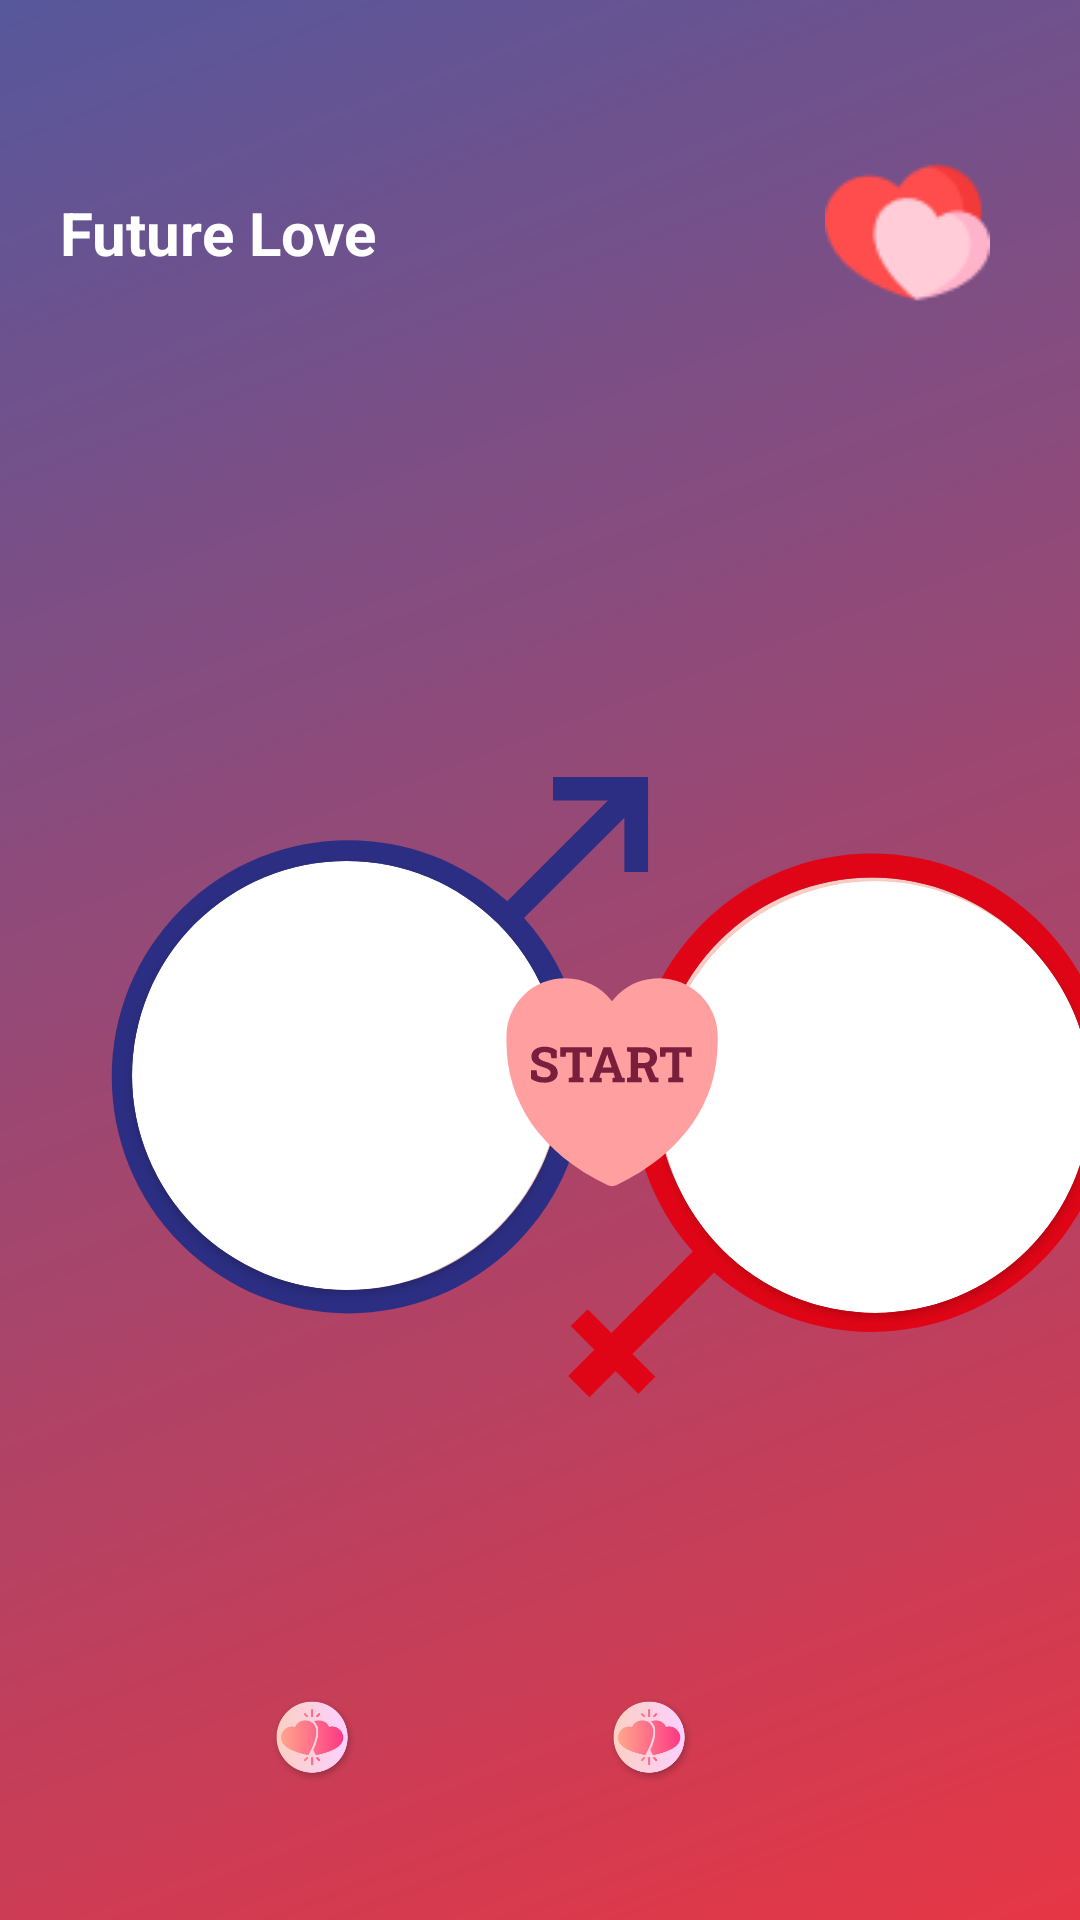

Produce the Android XML layout that renders to this screen, including the resource entries it uses.
<!-- AndroidManifest.xml: application theme Theme.FutureLove -->
<!-- res/layout/activity_main2.xml -->
<?xml version="1.0" encoding="utf-8"?>
<androidx.constraintlayout.widget.ConstraintLayout xmlns:android="http://schemas.android.com/apk/res/android"
    xmlns:app="http://schemas.android.com/apk/res-auto"
    xmlns:tools="http://schemas.android.com/tools"
    android:layout_width="match_parent"
    android:layout_height="match_parent"
    android:background="@drawable/bg_screen_pairing"
    android:orientation="vertical"
    tools:context=".MainActivity2">


    <RelativeLayout
        android:id="@+id/relativeLayout"
        android:layout_width="match_parent"
        android:layout_height="wrap_content"
        android:layout_marginTop="@dimen/define_dimen_50"
        app:layout_constraintTop_toTopOf="parent"
        tools:ignore="MissingConstraints"
        tools:layout_editor_absoluteX="0dp">

        <TextView
            android:layout_width="wrap_content"
            android:layout_height="wrap_content"
            android:layout_centerVertical="true"
            android:layout_marginStart="@dimen/define_dimen_20"
            android:text="Future Love"
            android:textColor="@color/white"
            android:textSize="@dimen/define_dimen_20"
            android:textStyle="bold" />

        <ImageView
            android:layout_width="wrap_content"
            android:layout_height="wrap_content"
            android:layout_alignParentEnd="true"
            android:layout_marginEnd="@dimen/define_dimen_30"
            android:src="@drawable/icon_love_home" />

    </RelativeLayout>


    <ImageButton
        android:id="@+id/btn_select_person_male"
        android:layout_width="@dimen/define_dimen_240"
        android:layout_height="@dimen/define_dimen_240"
        android:layout_marginStart="32dp"
        android:layout_marginTop="112dp"
        android:background="@null"
        android:scaleType="centerCrop"
        android:src="@drawable/image_bg_male"
        android:visibility="visible"
        app:layout_constraintStart_toStartOf="parent"
        app:layout_constraintTop_toBottomOf="@+id/relativeLayout" />

    <ImageButton
        android:id="@+id/btn_select_person_female"
        android:layout_width="@dimen/define_dimen_240"
        android:layout_height="@dimen/define_dimen_240"
        android:layout_marginStart="104dp"
        android:layout_marginTop="48dp"
        android:background="@null"
        android:scaleType="centerCrop"
        android:src="@drawable/image_bg_female"
        android:visibility="visible"
        app:layout_constraintEnd_toEndOf="parent"
        app:layout_constraintHorizontal_bias="0.0"
        app:layout_constraintStart_toStartOf="@+id/btn_select_person_male"
        app:layout_constraintTop_toTopOf="@+id/btn_select_person_male" />

    <ImageView
        android:id="@+id/img2"
        android:layout_width="@dimen/define_dimen_30"
        android:layout_height="@dimen/define_dimen_40"
        android:layout_gravity="center"
        android:layout_marginEnd="128dp"
        android:layout_marginBottom="40dp"
        android:src="@drawable/img_heart"
        app:layout_constraintBottom_toBottomOf="parent"
        app:layout_constraintEnd_toEndOf="parent" />

    <ImageView
        android:id="@+id/img1"
        android:layout_width="@dimen/define_dimen_30"
        android:layout_height="@dimen/define_dimen_40"
        android:layout_gravity="center"
        android:layout_marginBottom="40dp"

        android:src="@drawable/img_heart"
        app:layout_constraintBottom_toBottomOf="parent"
        app:layout_constraintEnd_toStartOf="@+id/img2"
        app:layout_constraintHorizontal_bias="0.522"
        app:layout_constraintStart_toStartOf="parent" />



    <androidx.cardview.widget.CardView
        android:id="@+id/btn_image_male"
        android:layout_width="143dp"
        android:layout_height="143dp"
        android:layout_marginStart="12dp"
        app:cardCornerRadius="1000dp"
        app:layout_constraintBottom_toBottomOf="@+id/btn_select_person_male"
        app:layout_constraintStart_toStartOf="@+id/btn_select_person_male"
        app:layout_constraintTop_toTopOf="@+id/btn_select_person_male"
        app:layout_constraintVertical_bias="0.72">

        <ImageView
            android:id="@+id/img_male"
            android:layout_width="match_parent"
            android:layout_height="wrap_content"
            android:adjustViewBounds="true"
            android:layout_gravity="center"
            tools:srcCompat="@tools:sample/avatars" />
    </androidx.cardview.widget.CardView>

    <androidx.cardview.widget.CardView
        android:id="@+id/btn_image_female"
        android:layout_width="144dp"
        android:layout_height="144dp"
        app:cardCornerRadius="1000dp"
        app:layout_constraintBottom_toBottomOf="@+id/btn_select_person_female"
        app:layout_constraintEnd_toEndOf="@+id/btn_select_person_female"
        app:layout_constraintHorizontal_bias="0.87"
        app:layout_constraintStart_toStartOf="@+id/btn_select_person_female"
        app:layout_constraintTop_toTopOf="@+id/btn_select_person_female"
        app:layout_constraintVertical_bias="0.298"
        app:cardPreventCornerOverlap="false"
        >
        <ImageView
            android:id="@+id/img_female"
            android:layout_width="match_parent"
            android:layout_height="match_parent"
            android:layout_gravity="center"
            tools:srcCompat="@tools:sample/avatars" />
    </androidx.cardview.widget.CardView>

    <ImageView

        android:id="@+id/btn_submit"
        android:layout_width="wrap_content"
        android:layout_height="wrap_content"
        android:backgroundTint="@color/transparent"
        android:visibility="visible"
        app:layout_constraintBottom_toBottomOf="@+id/btn_select_person_female"
        app:layout_constraintEnd_toEndOf="@+id/btn_select_person_female"
        app:layout_constraintStart_toStartOf="@+id/btn_select_person_male"
        app:layout_constraintTop_toTopOf="@+id/btn_select_person_male"
        app:srcCompat="@drawable/btn_heart_start"
        android:elevation="@dimen/define_dimen_10"/>
</androidx.constraintlayout.widget.ConstraintLayout>
<!-- resources referenced by this layout -->
<resources>
  <color name="transparent">#00000000</color>
  <color name="white">#FFFFFFFF</color>
  <dimen name="define_dimen_10">10dp</dimen>
  <dimen name="define_dimen_20">20dp</dimen>
  <dimen name="define_dimen_240">240dp</dimen>
  <dimen name="define_dimen_30">30dp</dimen>
  <dimen name="define_dimen_40">40dp</dimen>
  <dimen name="define_dimen_50">50dp</dimen>
  <!-- drawable bg_screen_pairing (drawable) -->
  <vector xmlns:android="http://schemas.android.com/apk/res/android"
      xmlns:aapt="http://schemas.android.com/aapt"
      android:width="390dp"
      android:height="844dp"
      android:viewportWidth="390"
      android:viewportHeight="844">
    <path
        android:pathData="M0,0h390v844h-390z"
        android:fillAlpha="0.8">
      <aapt:attr name="android:fillColor">
        <gradient 
            android:startX="0"
            android:startY="0"
            android:endX="390"
            android:endY="844"
            android:type="linear">
          <item android:offset="0" android:color="#FF2C2E83"/>
          <item android:offset="1" android:color="#FFE00516"/>
        </gradient>
      </aapt:attr>
    </path>
    <group>
      <clip-path
          android:pathData="M385,342h5v208h-5z"/>
    </group>
    <path
        android:strokeWidth="1"
        android:pathData="M270,415.5L264.5,417H264L265.5,418L270,417V415.5Z"
        android:fillColor="#00000000"
        android:strokeColor="#000000"/>
  </vector>
  <!-- drawable btn_heart_start: vector/xml drawable (drawable, 3776 chars, omitted) -->
  <!-- drawable icon_love_home: png bitmap (drawable, 1570 bytes) -->
  <!-- drawable image_bg_female (drawable) -->
  <vector xmlns:android="http://schemas.android.com/apk/res/android"
      android:width="277dp"
      android:height="309dp"
      android:viewportWidth="277"
      android:viewportHeight="309">
    <path
        android:pathData="M178.55,130.8m-82.84,0a82.84,82.84 0,1 1,165.69 0a82.84,82.84 0,1 1,-165.69 0"
        android:fillColor="#FFCFC5"/>
    <path
        android:pathData="M61.62,239.75L69.76,247.88L79.84,237.79L88.63,246.58L95.14,240.07L86.35,231.29L117.73,199.91C153.89,231.7 209.01,230.34 243.54,195.81C279.49,159.87 279.49,101.58 243.54,65.64C207.59,29.69 149.31,29.69 113.36,65.64C78.73,100.27 77.47,155.64 109.57,191.79L78.22,223.15L69.1,214.04L62.6,220.54L71.71,229.66L61.62,239.75ZM237.03,72.14C204.68,39.79 152.23,39.79 119.87,72.14C87.52,104.5 87.52,156.95 119.87,189.3C152.23,221.65 204.68,221.65 237.03,189.3C269.39,156.95 269.39,104.5 237.03,72.14Z"
        android:fillColor="#E00516"
        android:fillType="evenOdd"/>
  </vector>
  <!-- drawable image_bg_male (drawable) -->
  <vector xmlns:android="http://schemas.android.com/apk/res/android"
      android:width="280dp"
      android:height="312dp"
      android:viewportWidth="280"
      android:viewportHeight="312">
    <path
        android:pathData="M98.25,181.8m-82.84,0a82.84,82.84 0,1 1,165.69 0a82.84,82.84 0,1 1,-165.69 0"
        android:fillColor="#FFCFC5"/>
    <path
        android:pathData="M205.48,80.8L205.48,101.91L214.68,101.91L214.68,65.09L214.54,65.09L214.54,64.95H177.73V74.15L199.11,74.15L159.93,113.33C123.8,80.59 67.94,81.65 33.09,116.51C-2.86,152.46 -2.86,210.74 33.09,246.68C69.04,282.63 127.32,282.63 163.26,246.68C198.12,211.83 199.18,155.97 166.44,119.84L205.48,80.8ZM156.76,240.18C124.4,272.53 71.95,272.53 39.6,240.18C7.24,207.82 7.24,155.37 39.6,123.02C71.95,90.66 124.4,90.66 156.76,123.02C189.11,155.37 189.11,207.82 156.76,240.18Z"
        android:fillColor="#2C2E83"
        android:fillType="evenOdd"/>
  </vector>
  <!-- drawable img_heart: png bitmap (drawable, 24743 bytes) -->
  <style name="Theme.FutureLove" parent="Base.Theme.FutureLove" />
  <style name="Base.Theme.FutureLove" parent="Theme.Material3.DayNight.NoActionBar">
          
          
          
  
          
          <item name="android:windowTranslucentStatus">true</item>
      </style>
</resources>
